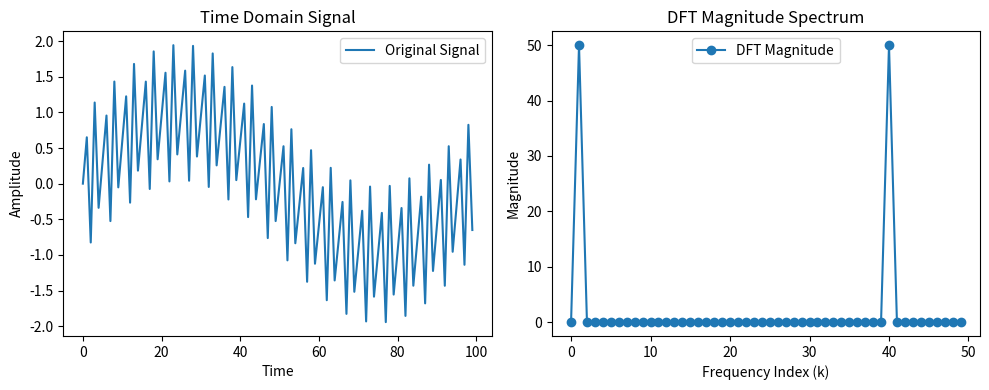

Write Python code to recreate this figure.
import numpy as np
import matplotlib.pyplot as plt
import time as ti

# Number of samples
N = 100

angle = -2j * np.pi / N  # Negative sign for correct DFT calculation

# Generate sine wave signal
signal = []
freq = 40 # specify the signal frequency here.


# getting the sampled data points
for t in range(N):
    data_point = np.sin(2 * np.pi * freq * t / N) + np.sin(2 * np.pi * 1 * t / N) # Normalizing by N
    signal.append(data_point)

# Compute DFT
DFT = []

for k in range(N):  # Computing first 10 frequencies
    transform = 0
    for n in range(N):
        transform += signal[n] * np.exp(angle * k * n) 
    DFT.append(transform)

# Plot original signal and DFT magnitude spectrum
plt.figure(figsize=(10, 4))

plt.subplot(1, 2, 1)
plt.plot(signal, label="Original Signal")
plt.title("Time Domain Signal")
plt.xlabel("Time")
plt.ylabel("Amplitude")
plt.legend()

plt.subplot(1, 2, 2)
plt.plot(range(N//2), np.abs(DFT[:N//2]), marker='o', label="DFT Magnitude")
plt.title("DFT Magnitude Spectrum")
plt.xlabel("Frequency Index (k)")
plt.ylabel("Magnitude")
plt.legend()

plt.tight_layout()
plt.show()

